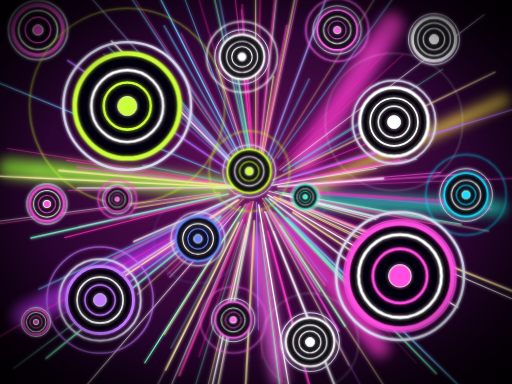
t = 0.00 s
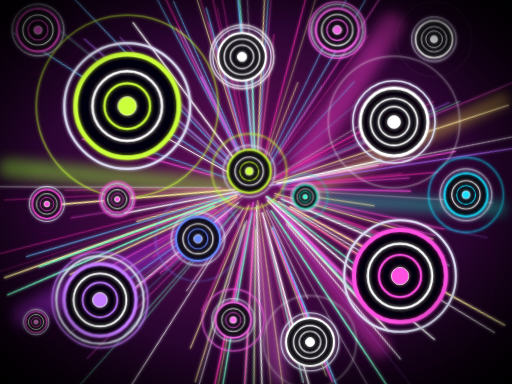
t = 0.70 s
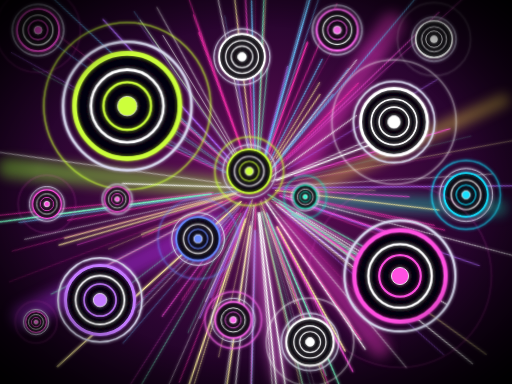
t = 1.40 s
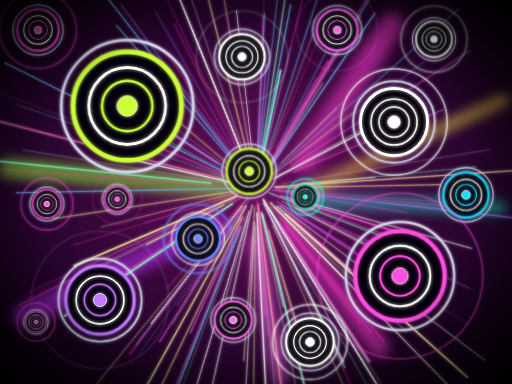
t = 2.00 s
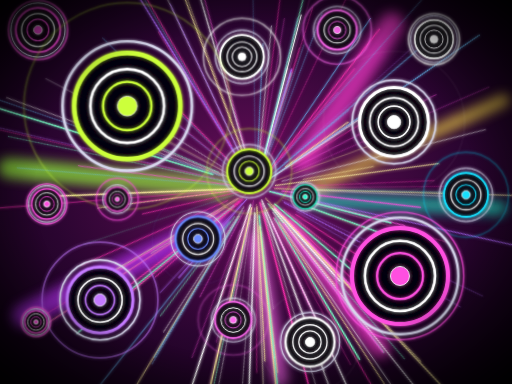
t = 2.50 s
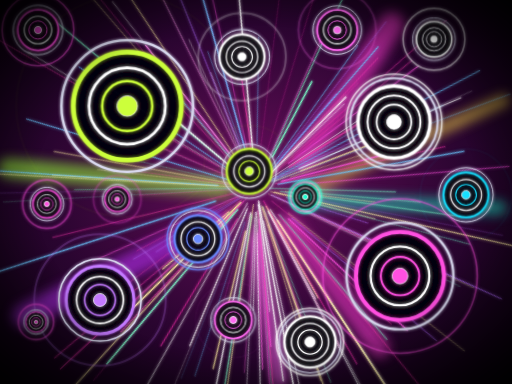
t = 3.50 s

The animated SVG that drew these frames (rendered in a browser with its animation timeline set to each time). Animation: 9 CSS @keyframes rules; one cycle of 4.00 s, repeats indefinitely.

<svg xmlns="http://www.w3.org/2000/svg" viewBox="0 0 1280 960">
<style>
.beat{transform-box:fill-box;transform-origin:center;animation:beat .8s ease-out infinite;animation-delay:var(--d)}
.beat2{transform-box:fill-box;transform-origin:center;animation:beat2 .8s ease-out infinite;animation-delay:var(--d)}
.rip{transform-box:fill-box;transform-origin:center;opacity:0;animation:rip .8s ease-out infinite;animation-delay:var(--d)}
.ray{transform-origin:640px 470px;animation:ray 1.6s ease-in-out infinite,rot var(--t) linear infinite var(--r);animation-delay:var(--d),0s}
.glow{animation:glow .8s ease-out infinite}
.key{opacity:.15;animation:key 1.6s ease-in-out infinite;animation-delay:var(--d)}
.tw{animation:tw 2.4s ease-in-out infinite;animation-delay:var(--d)}
.fl{animation:fl 4s ease-in-out infinite;animation-delay:var(--d)}
@keyframes beat{0%{transform:scale(1.14)}35%{transform:scale(.95)}100%{transform:scale(1)}}
@keyframes beat2{0%{transform:scale(1.28)}35%{transform:scale(.9)}100%{transform:scale(1)}}
@keyframes rip{0%{opacity:.9;transform:scale(1)}100%{opacity:0;transform:scale(1.7)}}
@keyframes rot{to{transform:rotate(360deg)}}
@keyframes ray{0%,100%{opacity:.35}50%{opacity:1}}
@keyframes glow{0%{opacity:1}100%{opacity:.55}}
@keyframes key{0%,100%{opacity:.15}50%{opacity:1}}
@keyframes tw{50%{opacity:.2}}
@keyframes fl{50%{transform:translateY(-14px)}}
</style>
<defs>
<radialGradient id="bg" cx="50%" cy="48%" r="75%"><stop offset="0" stop-color="#6a0f5e"/><stop offset=".55" stop-color="#2a0530"/><stop offset="1" stop-color="#050008"/></radialGradient>
<radialGradient id="vg" cx="50%" cy="50%" r="72%"><stop offset=".6" stop-color="#000" stop-opacity="0"/><stop offset="1" stop-color="#000" stop-opacity=".95"/></radialGradient>
<filter id="g" x="-30%" y="-30%" width="160%" height="160%"><feGaussianBlur stdDeviation="4" result="b"/><feMerge><feMergeNode in="b"/><feMergeNode in="SourceGraphic"/></feMerge></filter>
<filter id="g2" x="-30%" y="-30%" width="160%" height="160%"><feGaussianBlur stdDeviation="14"/></filter>
</defs>
<rect width="1280" height="960" fill="url(#bg)"/>
<g filter="url(#g2)" class="glow"><line x1="20" y1="420" x2="560" y2="470" stroke="#9aff3a" stroke-width="50" stroke-linecap="round" opacity=".75"/><line x1="1260" y1="250" x2="780" y2="470" stroke="#ffe14a" stroke-width="30" stroke-linecap="round" opacity=".75"/><line x1="1250" y1="520" x2="780" y2="500" stroke="#19e0c0" stroke-width="36" stroke-linecap="round" opacity=".75"/><line x1="980" y1="60" x2="760" y2="400" stroke="#ff3fd0" stroke-width="60" stroke-linecap="round" opacity=".75"/><line x1="60" y1="790" x2="540" y2="560" stroke="#c030ff" stroke-width="60" stroke-linecap="round" opacity=".75"/><line x1="950" y1="870" x2="720" y2="560" stroke="#ff3fd0" stroke-width="50" stroke-linecap="round" opacity=".75"/><line x1="700" y1="950" x2="640" y2="600" stroke="#ff6af0" stroke-width="40" stroke-linecap="round" opacity=".75"/></g><g filter="url(#g)"><line class="ray" style="--d:0.59s;--t:9.9s;--r:normal" x1="621" y1="509" x2="375" y2="1000" stroke="#ffffff" stroke-width="1" stroke-linecap="round"/><line class="ray" style="--d:0.09s;--t:26.1s;--r:normal" x1="707" y1="486" x2="945" y2="543" stroke="#ffffff" stroke-width="3" stroke-linecap="round"/><line class="ray" style="--d:0.08s;--t:15.1s;--r:normal" x1="584" y1="410" x2="429" y2="243" stroke="#b06aff" stroke-width="3" stroke-linecap="round"/><line class="ray" style="--d:0.16s;--t:26.3s;--r:normal" x1="629" y1="512" x2="557" y2="796" stroke="#ff2fb0" stroke-width="1.5" stroke-linecap="round"/><line class="ray" style="--d:0.79s;--t:25.0s;--r:reverse" x1="585" y1="527" x2="424" y2="693" stroke="#ffffff" stroke-width="1.5" stroke-linecap="round"/><line class="ray" style="--d:1.12s;--t:15.8s;--r:reverse" x1="530" y1="494" x2="197" y2="567" stroke="#ff4fe0" stroke-width="1.5" stroke-linecap="round"/><line class="ray" style="--d:0.19s;--t:21.4s;--r:reverse" x1="533" y1="453" x2="18" y2="371" stroke="#ff2fb0" stroke-width="1" stroke-linecap="round"/><line class="ray" style="--d:1.22s;--t:26.3s;--r:reverse" x1="683" y1="530" x2="813" y2="714" stroke="#fff0a0" stroke-width="1" stroke-linecap="round"/><line class="ray" style="--d:0.11s;--t:11.0s;--r:reverse" x1="607" y1="522" x2="362" y2="907" stroke="#7affc8" stroke-width="3" stroke-linecap="round"/><line class="ray" style="--d:1.04s;--t:39.8s;--r:reverse" x1="551" y1="485" x2="335" y2="520" stroke="#fff0a0" stroke-width="2" stroke-linecap="round"/><line class="ray" style="--d:0.57s;--t:27.5s;--r:reverse" x1="626" y1="533" x2="510" y2="1057" stroke="#ffffff" stroke-width="3" stroke-linecap="round"/><line class="ray" style="--d:0.63s;--t:35.9s;--r:normal" x1="732" y1="506" x2="959" y2="594" stroke="#ff4fe0" stroke-width="3" stroke-linecap="round"/><line class="ray" style="--d:1.38s;--t:16.9s;--r:reverse" x1="673" y1="527" x2="847" y2="828" stroke="#ff4fe0" stroke-width="3" stroke-linecap="round"/><line class="ray" style="--d:0.13s;--t:12.8s;--r:normal" x1="731" y1="462" x2="1101" y2="431" stroke="#ff4fe0" stroke-width="1.5" stroke-linecap="round"/><line class="ray" style="--d:0.23s;--t:25.1s;--r:reverse" x1="744" y1="478" x2="1006" y2="498" stroke="#ff2fb0" stroke-width="1" stroke-linecap="round"/><line class="ray" style="--d:0.73s;--t:35.9s;--r:reverse" x1="728" y1="443" x2="1145" y2="317" stroke="#b06aff" stroke-width="1" stroke-linecap="round"/><line class="ray" style="--d:0.30s;--t:39.5s;--r:reverse" x1="588" y1="509" x2="230" y2="775" stroke="#6ac8ff" stroke-width="1" stroke-linecap="round"/><line class="ray" style="--d:0.86s;--t:38.4s;--r:normal" x1="672" y1="522" x2="800" y2="730" stroke="#ffffff" stroke-width="1.5" stroke-linecap="round"/><line class="ray" style="--d:1.53s;--t:27.3s;--r:reverse" x1="684" y1="491" x2="1056" y2="667" stroke="#fff0a0" stroke-width="2" stroke-linecap="round"/><line class="ray" style="--d:0.77s;--t:10.7s;--r:normal" x1="716" y1="544" x2="1182" y2="998" stroke="#6ac8ff" stroke-width="3" stroke-linecap="round"/><line class="ray" style="--d:0.83s;--t:14.6s;--r:reverse" x1="640" y1="373" x2="639" y2="-40" stroke="#fff0a0" stroke-width="1.5" stroke-linecap="round"/><line class="ray" style="--d:1.57s;--t:35.6s;--r:reverse" x1="688" y1="533" x2="817" y2="703" stroke="#b06aff" stroke-width="2" stroke-linecap="round"/><line class="ray" style="--d:1.02s;--t:27.6s;--r:normal" x1="529" y1="457" x2="192" y2="418" stroke="#ff4fe0" stroke-width="2" stroke-linecap="round"/><line class="ray" style="--d:0.83s;--t:19.4s;--r:normal" x1="676" y1="373" x2="859" y2="-126" stroke="#ff4fe0" stroke-width="1.5" stroke-linecap="round"/><line class="ray" style="--d:0.72s;--t:38.0s;--r:reverse" x1="741" y1="463" x2="1146" y2="437" stroke="#ff4fe0" stroke-width="2" stroke-linecap="round"/><line class="ray" style="--d:0.31s;--t:14.5s;--r:normal" x1="700" y1="452" x2="1011" y2="362" stroke="#ff4fe0" stroke-width="3" stroke-linecap="round"/><line class="ray" style="--d:1.46s;--t:33.0s;--r:normal" x1="552" y1="481" x2="-18" y2="555" stroke="#ffffff" stroke-width="1" stroke-linecap="round"/><line class="ray" style="--d:1.28s;--t:39.1s;--r:reverse" x1="594" y1="476" x2="-13" y2="561" stroke="#ff2fb0" stroke-width="1" stroke-linecap="round"/><line class="ray" style="--d:1.59s;--t:8.9s;--r:reverse" x1="546" y1="492" x2="328" y2="544" stroke="#ff4fe0" stroke-width="1.5" stroke-linecap="round"/><line class="ray" style="--d:0.25s;--t:25.5s;--r:normal" x1="655" y1="430" x2="875" y2="-165" stroke="#6ac8ff" stroke-width="2" stroke-linecap="round"/><line class="ray" style="--d:0.69s;--t:35.9s;--r:normal" x1="757" y1="480" x2="1229" y2="523" stroke="#b06aff" stroke-width="1.5" stroke-linecap="round"/><line class="ray" style="--d:0.41s;--t:21.4s;--r:normal" x1="688" y1="479" x2="1153" y2="561" stroke="#7affc8" stroke-width="2" stroke-linecap="round"/><line class="ray" style="--d:1.32s;--t:36.1s;--r:normal" x1="730" y1="506" x2="1299" y2="735" stroke="#fff0a0" stroke-width="3" stroke-linecap="round"/><line class="ray" style="--d:0.97s;--t:32.8s;--r:normal" x1="564" y1="455" x2="357" y2="413" stroke="#6ac8ff" stroke-width="1.5" stroke-linecap="round"/><line class="ray" style="--d:0.52s;--t:24.6s;--r:reverse" x1="674" y1="534" x2="934" y2="1025" stroke="#b06aff" stroke-width="1" stroke-linecap="round"/><line class="ray" style="--d:0.44s;--t:32.7s;--r:reverse" x1="648" y1="431" x2="757" y2="-66" stroke="#ff4fe0" stroke-width="1.5" stroke-linecap="round"/><line class="ray" style="--d:0.98s;--t:24.2s;--r:normal" x1="549" y1="433" x2="-25" y2="198" stroke="#6ac8ff" stroke-width="2" stroke-linecap="round"/><line class="ray" style="--d:1.12s;--t:36.0s;--r:reverse" x1="615" y1="404" x2="451" y2="-32" stroke="#6ac8ff" stroke-width="1.5" stroke-linecap="round"/><line class="ray" style="--d:0.67s;--t:20.6s;--r:reverse" x1="738" y1="419" x2="974" y2="294" stroke="#6ac8ff" stroke-width="1.5" stroke-linecap="round"/><line class="ray" style="--d:1.25s;--t:36.7s;--r:normal" x1="686" y1="493" x2="923" y2="609" stroke="#fff0a0" stroke-width="2" stroke-linecap="round"/><line class="ray" style="--d:1.55s;--t:15.0s;--r:normal" x1="722" y1="437" x2="1063" y2="301" stroke="#ff2fb0" stroke-width="1.5" stroke-linecap="round"/><line class="ray" style="--d:0.26s;--t:21.8s;--r:reverse" x1="581" y1="514" x2="34" y2="921" stroke="#7affc8" stroke-width="1.5" stroke-linecap="round"/><line class="ray" style="--d:0.03s;--t:25.7s;--r:reverse" x1="615" y1="510" x2="410" y2="837" stroke="#fff0a0" stroke-width="2" stroke-linecap="round"/><line class="ray" style="--d:0.18s;--t:37.4s;--r:normal" x1="621" y1="408" x2="487" y2="-36" stroke="#ff2fb0" stroke-width="1" stroke-linecap="round"/><line class="ray" style="--d:0.43s;--t:12.1s;--r:reverse" x1="679" y1="463" x2="1041" y2="398" stroke="#ffffff" stroke-width="1.5" stroke-linecap="round"/><line class="ray" style="--d:0.86s;--t:24.5s;--r:reverse" x1="693" y1="396" x2="1070" y2="-125" stroke="#6ac8ff" stroke-width="1.5" stroke-linecap="round"/><line class="ray" style="--d:0.68s;--t:10.3s;--r:normal" x1="628" y1="434" x2="546" y2="177" stroke="#fff0a0" stroke-width="1.5" stroke-linecap="round"/><line class="ray" style="--d:0.11s;--t:35.6s;--r:reverse" x1="572" y1="394" x2="427" y2="231" stroke="#7affc8" stroke-width="1.5" stroke-linecap="round"/><line class="ray" style="--d:0.07s;--t:30.7s;--r:normal" x1="759" y1="479" x2="1119" y2="505" stroke="#ff2fb0" stroke-width="1.5" stroke-linecap="round"/><line class="ray" style="--d:0.85s;--t:14.6s;--r:reverse" x1="693" y1="460" x2="1000" y2="399" stroke="#ff2fb0" stroke-width="2" stroke-linecap="round"/><line class="ray" style="--d:0.06s;--t:8.6s;--r:normal" x1="594" y1="470" x2="193" y2="470" stroke="#ffffff" stroke-width="2" stroke-linecap="round"/><line class="ray" style="--d:1.05s;--t:25.5s;--r:reverse" x1="588" y1="465" x2="147" y2="426" stroke="#fff0a0" stroke-width="3" stroke-linecap="round"/><line class="ray" style="--d:0.32s;--t:36.2s;--r:normal" x1="697" y1="459" x2="1017" y2="399" stroke="#ff4fe0" stroke-width="2" stroke-linecap="round"/><line class="ray" style="--d:0.11s;--t:31.7s;--r:reverse" x1="589" y1="505" x2="387" y2="643" stroke="#ff4fe0" stroke-width="1" stroke-linecap="round"/><line class="ray" style="--d:0.96s;--t:30.2s;--r:normal" x1="608" y1="485" x2="97" y2="723" stroke="#6ac8ff" stroke-width="2" stroke-linecap="round"/><line class="ray" style="--d:1.54s;--t:39.1s;--r:reverse" x1="597" y1="481" x2="162" y2="594" stroke="#ff2fb0" stroke-width="2" stroke-linecap="round"/><line class="ray" style="--d:0.00s;--t:20.2s;--r:reverse" x1="644" y1="587" x2="655" y2="898" stroke="#ff2fb0" stroke-width="1.5" stroke-linecap="round"/><line class="ray" style="--d:0.15s;--t:34.1s;--r:normal" x1="624" y1="558" x2="568" y2="863" stroke="#7affc8" stroke-width="1" stroke-linecap="round"/><line class="ray" style="--d:0.14s;--t:38.6s;--r:normal" x1="613" y1="490" x2="405" y2="642" stroke="#ff2fb0" stroke-width="1.5" stroke-linecap="round"/><line class="ray" style="--d:1.15s;--t:23.8s;--r:reverse" x1="588" y1="391" x2="255" y2="-117" stroke="#6ac8ff" stroke-width="2" stroke-linecap="round"/><line class="ray" style="--d:1.17s;--t:34.0s;--r:normal" x1="626" y1="383" x2="591" y2="173" stroke="#7affc8" stroke-width="3" stroke-linecap="round"/><line class="ray" style="--d:1.32s;--t:26.7s;--r:normal" x1="723" y1="418" x2="1107" y2="173" stroke="#7affc8" stroke-width="1" stroke-linecap="round"/><line class="ray" style="--d:1.34s;--t:25.9s;--r:normal" x1="669" y1="487" x2="1144" y2="768" stroke="#ffffff" stroke-width="3" stroke-linecap="round"/><line class="ray" style="--d:1.28s;--t:31.9s;--r:normal" x1="576" y1="405" x2="279" y2="103" stroke="#ffffff" stroke-width="3" stroke-linecap="round"/><line class="ray" style="--d:1.35s;--t:15.5s;--r:normal" x1="621" y1="440" x2="298" y2="-64" stroke="#ff2fb0" stroke-width="1" stroke-linecap="round"/><line class="ray" style="--d:0.12s;--t:37.1s;--r:reverse" x1="651" y1="558" x2="700" y2="967" stroke="#7affc8" stroke-width="3" stroke-linecap="round"/><line class="ray" style="--d:0.53s;--t:28.8s;--r:reverse" x1="649" y1="385" x2="703" y2="-115" stroke="#ffffff" stroke-width="1.5" stroke-linecap="round"/><line class="ray" style="--d:1.56s;--t:11.2s;--r:normal" x1="610" y1="441" x2="270" y2="117" stroke="#6ac8ff" stroke-width="2" stroke-linecap="round"/><line class="ray" style="--d:0.75s;--t:11.8s;--r:normal" x1="615" y1="420" x2="402" y2="-1" stroke="#6ac8ff" stroke-width="3" stroke-linecap="round"/><line class="ray" style="--d:0.12s;--t:24.2s;--r:reverse" x1="626" y1="505" x2="448" y2="939" stroke="#ff2fb0" stroke-width="3" stroke-linecap="round"/><line class="ray" style="--d:0.93s;--t:12.5s;--r:reverse" x1="705" y1="468" x2="1359" y2="443" stroke="#ff4fe0" stroke-width="1" stroke-linecap="round"/><line class="ray" style="--d:1.42s;--t:30.5s;--r:normal" x1="680" y1="458" x2="1284" y2="273" stroke="#b06aff" stroke-width="2" stroke-linecap="round"/><line class="ray" style="--d:1.52s;--t:29.8s;--r:reverse" x1="531" y1="471" x2="171" y2="476" stroke="#ff4fe0" stroke-width="1" stroke-linecap="round"/><line class="ray" style="--d:1.34s;--t:8.1s;--r:reverse" x1="626" y1="510" x2="497" y2="892" stroke="#ff2fb0" stroke-width="1" stroke-linecap="round"/><line class="ray" style="--d:1.44s;--t:17.3s;--r:reverse" x1="662" y1="435" x2="1025" y2="-144" stroke="#fff0a0" stroke-width="1" stroke-linecap="round"/><line class="ray" style="--d:1.48s;--t:32.2s;--r:normal" x1="700" y1="496" x2="1280" y2="747" stroke="#ffffff" stroke-width="2" stroke-linecap="round"/><line class="ray" style="--d:0.40s;--t:16.5s;--r:reverse" x1="633" y1="504" x2="526" y2="1057" stroke="#fff0a0" stroke-width="1.5" stroke-linecap="round"/><line class="ray" style="--d:1.46s;--t:38.1s;--r:normal" x1="663" y1="529" x2="913" y2="1157" stroke="#ffffff" stroke-width="3" stroke-linecap="round"/><line class="ray" style="--d:1.03s;--t:17.2s;--r:normal" x1="633" y1="436" x2="520" y2="-150" stroke="#6ac8ff" stroke-width="1.5" stroke-linecap="round"/><line class="ray" style="--d:0.45s;--t:16.2s;--r:reverse" x1="708" y1="428" x2="948" y2="280" stroke="#6ac8ff" stroke-width="2" stroke-linecap="round"/><line class="ray" style="--d:0.19s;--t:28.6s;--r:normal" x1="597" y1="499" x2="214" y2="755" stroke="#fff0a0" stroke-width="3" stroke-linecap="round"/><line class="ray" style="--d:1.45s;--t:39.9s;--r:reverse" x1="669" y1="578" x2="776" y2="971" stroke="#ff4fe0" stroke-width="3" stroke-linecap="round"/><line class="ray" style="--d:0.89s;--t:18.2s;--r:reverse" x1="569" y1="505" x2="283" y2="645" stroke="#ff4fe0" stroke-width="2" stroke-linecap="round"/><line class="ray" style="--d:0.61s;--t:31.9s;--r:normal" x1="636" y1="551" x2="603" y2="1175" stroke="#fff0a0" stroke-width="3" stroke-linecap="round"/><line class="ray" style="--d:0.20s;--t:24.1s;--r:normal" x1="597" y1="512" x2="418" y2="686" stroke="#ff2fb0" stroke-width="2" stroke-linecap="round"/><line class="ray" style="--d:0.69s;--t:18.0s;--r:normal" x1="732" y1="531" x2="1028" y2="725" stroke="#fff0a0" stroke-width="3" stroke-linecap="round"/><line class="ray" style="--d:1.55s;--t:23.7s;--r:normal" x1="688" y1="519" x2="1091" y2="934" stroke="#7affc8" stroke-width="3" stroke-linecap="round"/><line class="ray" style="--d:1.56s;--t:16.0s;--r:normal" x1="552" y1="541" x2="115" y2="896" stroke="#7affc8" stroke-width="3" stroke-linecap="round"/><line class="ray" style="--d:0.14s;--t:32.9s;--r:normal" x1="647" y1="513" x2="762" y2="1206" stroke="#ffffff" stroke-width="3" stroke-linecap="round"/><line class="ray" style="--d:1.54s;--t:28.0s;--r:reverse" x1="650" y1="420" x2="785" y2="-237" stroke="#fff0a0" stroke-width="2" stroke-linecap="round"/><line class="ray" style="--d:0.62s;--t:15.2s;--r:normal" x1="627" y1="432" x2="540" y2="172" stroke="#b06aff" stroke-width="1.5" stroke-linecap="round"/><line class="ray" style="--d:0.76s;--t:15.5s;--r:normal" x1="697" y1="474" x2="1140" y2="503" stroke="#ff2fb0" stroke-width="1.5" stroke-linecap="round"/><line class="ray" style="--d:0.31s;--t:36.3s;--r:reverse" x1="706" y1="482" x2="1222" y2="578" stroke="#ffffff" stroke-width="1" stroke-linecap="round"/><line class="ray" style="--d:0.79s;--t:30.3s;--r:reverse" x1="684" y1="495" x2="1062" y2="706" stroke="#ff2fb0" stroke-width="1.5" stroke-linecap="round"/><line class="ray" style="--d:0.33s;--t:39.0s;--r:reverse" x1="597" y1="520" x2="456" y2="686" stroke="#ff2fb0" stroke-width="1" stroke-linecap="round"/><line class="ray" style="--d:0.17s;--t:28.0s;--r:normal" x1="645" y1="423" x2="690" y2="-31" stroke="#ff2fb0" stroke-width="2" stroke-linecap="round"/><line class="ray" style="--d:1.48s;--t:9.7s;--r:normal" x1="699" y1="425" x2="1211" y2="36" stroke="#ffffff" stroke-width="1.5" stroke-linecap="round"/><line class="ray" style="--d:0.63s;--t:36.7s;--r:reverse" x1="682" y1="463" x2="941" y2="421" stroke="#ffffff" stroke-width="1.5" stroke-linecap="round"/><line class="ray" style="--d:0.30s;--t:37.9s;--r:reverse" x1="627" y1="351" x2="561" y2="-253" stroke="#ff2fb0" stroke-width="1.5" stroke-linecap="round"/><line class="ray" style="--d:0.71s;--t:11.5s;--r:normal" x1="728" y1="488" x2="1092" y2="562" stroke="#ff2fb0" stroke-width="2" stroke-linecap="round"/><line class="ray" style="--d:0.61s;--t:32.6s;--r:reverse" x1="629" y1="531" x2="502" y2="1196" stroke="#ffffff" stroke-width="1.5" stroke-linecap="round"/><line class="ray" style="--d:0.60s;--t:37.4s;--r:normal" x1="670" y1="408" x2="773" y2="197" stroke="#6ac8ff" stroke-width="1.5" stroke-linecap="round"/><line class="ray" style="--d:0.40s;--t:28.0s;--r:reverse" x1="597" y1="556" x2="414" y2="925" stroke="#fff0a0" stroke-width="3" stroke-linecap="round"/><line class="ray" style="--d:0.31s;--t:10.0s;--r:reverse" x1="672" y1="478" x2="940" y2="548" stroke="#ffffff" stroke-width="2" stroke-linecap="round"/><line class="ray" style="--d:1.19s;--t:30.1s;--r:reverse" x1="601" y1="516" x2="159" y2="1030" stroke="#ffffff" stroke-width="2" stroke-linecap="round"/><line class="ray" style="--d:0.04s;--t:15.5s;--r:reverse" x1="612" y1="561" x2="474" y2="1011" stroke="#7affc8" stroke-width="1" stroke-linecap="round"/><line class="ray" style="--d:1.46s;--t:34.1s;--r:normal" x1="625" y1="400" x2="500" y2="-167" stroke="#7affc8" stroke-width="2" stroke-linecap="round"/><line class="ray" style="--d:1.32s;--t:32.7s;--r:normal" x1="682" y1="450" x2="1238" y2="180" stroke="#fff0a0" stroke-width="2" stroke-linecap="round"/><line class="ray" style="--d:0.82s;--t:20.5s;--r:normal" x1="612" y1="522" x2="427" y2="871" stroke="#7affc8" stroke-width="1" stroke-linecap="round"/><line class="ray" style="--d:0.26s;--t:21.6s;--r:normal" x1="641" y1="506" x2="645" y2="766" stroke="#b06aff" stroke-width="2" stroke-linecap="round"/><line class="ray" style="--d:0.80s;--t:30.7s;--r:reverse" x1="694" y1="466" x2="959" y2="446" stroke="#ffffff" stroke-width="3" stroke-linecap="round"/><line class="ray" style="--d:1.20s;--t:35.1s;--r:normal" x1="659" y1="507" x2="873" y2="914" stroke="#fff0a0" stroke-width="1.5" stroke-linecap="round"/><line class="ray" style="--d:0.41s;--t:16.3s;--r:reverse" x1="650" y1="415" x2="717" y2="63" stroke="#ff2fb0" stroke-width="2" stroke-linecap="round"/><line class="ray" style="--d:0.52s;--t:20.7s;--r:normal" x1="641" y1="522" x2="646" y2="824" stroke="#b06aff" stroke-width="1.5" stroke-linecap="round"/><line class="ray" style="--d:1.59s;--t:11.3s;--r:reverse" x1="589" y1="468" x2="-27" y2="439" stroke="#fff0a0" stroke-width="3" stroke-linecap="round"/><line class="ray" style="--d:1.40s;--t:15.5s;--r:normal" x1="678" y1="436" x2="1007" y2="137" stroke="#ff2fb0" stroke-width="1" stroke-linecap="round"/><line class="ray" style="--d:0.82s;--t:13.7s;--r:reverse" x1="684" y1="579" x2="848" y2="990" stroke="#ffffff" stroke-width="2" stroke-linecap="round"/><line class="ray" style="--d:0.35s;--t:19.8s;--r:normal" x1="654" y1="381" x2="684" y2="190" stroke="#fff0a0" stroke-width="2" stroke-linecap="round"/><line class="ray" style="--d:1.30s;--t:34.2s;--r:reverse" x1="755" y1="503" x2="927" y2="552" stroke="#fff0a0" stroke-width="1.5" stroke-linecap="round"/><line class="ray" style="--d:1.27s;--t:25.5s;--r:normal" x1="620" y1="428" x2="453" y2="83" stroke="#ff4fe0" stroke-width="1" stroke-linecap="round"/><line class="ray" style="--d:1.04s;--t:20.7s;--r:reverse" x1="555" y1="525" x2="138" y2="797" stroke="#ff4fe0" stroke-width="1" stroke-linecap="round"/><line class="ray" style="--d:1.19s;--t:36.3s;--r:reverse" x1="593" y1="500" x2="279" y2="700" stroke="#ffffff" stroke-width="2" stroke-linecap="round"/><line class="ray" style="--d:0.63s;--t:21.0s;--r:normal" x1="547" y1="524" x2="-16" y2="850" stroke="#ff2fb0" stroke-width="1.5" stroke-linecap="round"/><line class="ray" style="--d:0.92s;--t:19.7s;--r:normal" x1="600" y1="488" x2="334" y2="604" stroke="#ffffff" stroke-width="3" stroke-linecap="round"/><line class="ray" style="--d:0.14s;--t:27.9s;--r:reverse" x1="664" y1="495" x2="879" y2="724" stroke="#7affc8" stroke-width="3" stroke-linecap="round"/><line class="ray" style="--d:1.48s;--t:11.5s;--r:reverse" x1="636" y1="425" x2="604" y2="24" stroke="#ff4fe0" stroke-width="1.5" stroke-linecap="round"/><line class="ray" style="--d:1.34s;--t:9.4s;--r:reverse" x1="642" y1="369" x2="655" y2="-196" stroke="#ff2fb0" stroke-width="1.5" stroke-linecap="round"/><line class="ray" style="--d:1.02s;--t:35.4s;--r:reverse" x1="607" y1="548" x2="409" y2="1008" stroke="#ffffff" stroke-width="1.5" stroke-linecap="round"/><line class="ray" style="--d:0.07s;--t:38.0s;--r:normal" x1="604" y1="439" x2="259" y2="135" stroke="#b06aff" stroke-width="1.5" stroke-linecap="round"/><line class="ray" style="--d:0.07s;--t:26.0s;--r:normal" x1="609" y1="497" x2="343" y2="736" stroke="#fff0a0" stroke-width="1.5" stroke-linecap="round"/><line class="ray" style="--d:1.04s;--t:17.9s;--r:normal" x1="611" y1="419" x2="410" y2="64" stroke="#6ac8ff" stroke-width="2" stroke-linecap="round"/><line class="ray" style="--d:0.04s;--t:27.8s;--r:reverse" x1="560" y1="510" x2="198" y2="692" stroke="#6ac8ff" stroke-width="1.5" stroke-linecap="round"/><line class="ray" style="--d:1.34s;--t:33.9s;--r:reverse" x1="571" y1="485" x2="77" y2="595" stroke="#7affc8" stroke-width="3" stroke-linecap="round"/><line class="ray" style="--d:0.81s;--t:29.0s;--r:normal" x1="673" y1="496" x2="1021" y2="773" stroke="#ffffff" stroke-width="3" stroke-linecap="round"/><line class="ray" style="--d:0.09s;--t:24.1s;--r:reverse" x1="616" y1="442" x2="226" y2="-8" stroke="#7affc8" stroke-width="1" stroke-linecap="round"/><line class="ray" style="--d:0.31s;--t:39.4s;--r:reverse" x1="582" y1="388" x2="472" y2="231" stroke="#ffffff" stroke-width="1" stroke-linecap="round"/><line class="ray" style="--d:0.10s;--t:19.2s;--r:reverse" x1="616" y1="570" x2="484" y2="1113" stroke="#fff0a0" stroke-width="1.5" stroke-linecap="round"/><line class="ray" style="--d:0.23s;--t:24.1s;--r:reverse" x1="700" y1="563" x2="863" y2="816" stroke="#7affc8" stroke-width="3" stroke-linecap="round"/><line class="ray" style="--d:0.06s;--t:13.8s;--r:normal" x1="654" y1="522" x2="775" y2="975" stroke="#ff2fb0" stroke-width="2" stroke-linecap="round"/><line class="ray" style="--d:1.27s;--t:16.5s;--r:normal" x1="604" y1="428" x2="354" y2="139" stroke="#6ac8ff" stroke-width="1.5" stroke-linecap="round"/><line class="ray" style="--d:0.40s;--t:25.1s;--r:reverse" x1="599" y1="423" x2="182" y2="-58" stroke="#b06aff" stroke-width="1" stroke-linecap="round"/><line class="ray" style="--d:0.58s;--t:32.5s;--r:reverse" x1="635" y1="407" x2="605" y2="11" stroke="#ff2fb0" stroke-width="1.5" stroke-linecap="round"/><line class="ray" style="--d:0.50s;--t:38.9s;--r:reverse" x1="651" y1="555" x2="733" y2="1204" stroke="#ff2fb0" stroke-width="2" stroke-linecap="round"/><line class="ray" style="--d:0.67s;--t:19.7s;--r:normal" x1="630" y1="373" x2="599" y2="86" stroke="#ff2fb0" stroke-width="3" stroke-linecap="round"/><line class="ray" style="--d:0.00s;--t:19.4s;--r:normal" x1="674" y1="507" x2="1041" y2="908" stroke="#ffffff" stroke-width="1" stroke-linecap="round"/><line class="ray" style="--d:0.33s;--t:28.0s;--r:reverse" x1="563" y1="459" x2="167" y2="401" stroke="#ff2fb0" stroke-width="1.5" stroke-linecap="round"/><line class="ray" style="--d:0.72s;--t:10.0s;--r:normal" x1="657" y1="496" x2="1001" y2="1028" stroke="#fff0a0" stroke-width="1.5" stroke-linecap="round"/><line class="ray" style="--d:0.09s;--t:34.3s;--r:reverse" x1="709" y1="397" x2="967" y2="128" stroke="#ff2fb0" stroke-width="1" stroke-linecap="round"/><line class="ray" style="--d:0.40s;--t:36.9s;--r:normal" x1="572" y1="424" x2="169" y2="151" stroke="#b06aff" stroke-width="3" stroke-linecap="round"/><line class="ray" style="--d:1.46s;--t:11.4s;--r:normal" x1="670" y1="482" x2="982" y2="609" stroke="#ff4fe0" stroke-width="1" stroke-linecap="round"/></g><g transform="translate(95 75)" filter="url(#g)" fill="none"><circle class="rip" style="--d:0.00s" r="65" stroke="#ff4fe0" stroke-width="3"/><circle class="beat" style="--d:0.00s" r="65" stroke="#d8d8ee" stroke-width="2.3"/><circle class="beat" style="--d:0.00s" r="53" fill="#06000c" fill-opacity=".85" stroke="#ff4fe0" stroke-width="4.6"/><circle class="beat2" style="--d:0.00s" r="38" stroke="#ffffff" stroke-width="3.0"/><circle class="beat2" style="--d:0.00s" r="25" stroke="#ff4fe0" stroke-width="2.7"/><circle class="beat2" style="--d:0.00s" r="10" fill="#ff4fe0" stroke="#fff" stroke-width="2"/></g><g transform="translate(605 142)" filter="url(#g)" fill="none"><circle class="rip" style="--d:-0.20s" r="70" stroke="#ffffff" stroke-width="3"/><circle class="beat" style="--d:-0.20s" r="70" stroke="#d8d8ee" stroke-width="2.5"/><circle class="beat" style="--d:-0.20s" r="57" fill="#06000c" fill-opacity=".85" stroke="#ffffff" stroke-width="5.0"/><circle class="beat2" style="--d:-0.20s" r="41" stroke="#ffffff" stroke-width="3.2"/><circle class="beat2" style="--d:-0.20s" r="27" stroke="#ffffff" stroke-width="2.9"/><circle class="beat2" style="--d:-0.20s" r="11" fill="#ffffff" stroke="#fff" stroke-width="2"/></g><g transform="translate(318 265)" filter="url(#g)" fill="none"><circle class="rip" style="--d:-0.40s" r="165" stroke="#ccff3a" stroke-width="3"/><circle class="beat" style="--d:-0.40s" r="165" stroke="#d8d8ee" stroke-width="5.9"/><circle class="beat" style="--d:-0.40s" r="135" fill="#06000c" fill-opacity=".85" stroke="#ccff3a" stroke-width="11.8"/><circle class="beat2" style="--d:-0.40s" r="96" stroke="#ffffff" stroke-width="7.5"/><circle class="beat2" style="--d:-0.40s" r="63" stroke="#ccff3a" stroke-width="6.9"/><circle class="beat2" style="--d:-0.40s" r="26" fill="#ccff3a" stroke="#fff" stroke-width="2"/></g><g transform="translate(985 305)" filter="url(#g)" fill="none"><circle class="rip" style="--d:-0.60s" r="105" stroke="#ffffff" stroke-width="3"/><circle class="beat" style="--d:-0.60s" r="105" stroke="#d8d8ee" stroke-width="3.8"/><circle class="beat" style="--d:-0.60s" r="86" fill="#06000c" fill-opacity=".85" stroke="#ffffff" stroke-width="7.5"/><circle class="beat2" style="--d:-0.60s" r="61" stroke="#ffffff" stroke-width="4.8"/><circle class="beat2" style="--d:-0.60s" r="40" stroke="#ffffff" stroke-width="4.4"/><circle class="beat2" style="--d:-0.60s" r="17" fill="#ffffff" stroke="#fff" stroke-width="2"/></g><g transform="translate(1085 98)" filter="url(#g)" fill="none"><circle class="rip" style="--d:0.00s" r="56" stroke="#ffffff" stroke-width="3"/><circle class="beat" style="--d:0.00s" r="56" stroke="#d8d8ee" stroke-width="2.0"/><circle class="beat" style="--d:0.00s" r="46" fill="#06000c" fill-opacity=".85" stroke="#ffffff" stroke-width="4.0"/><circle class="beat2" style="--d:0.00s" r="32" stroke="#ffffff" stroke-width="2.5"/><circle class="beat2" style="--d:0.00s" r="21" stroke="#ffffff" stroke-width="2.3"/><circle class="beat2" style="--d:0.00s" r="9" fill="#ffffff" stroke="#fff" stroke-width="2"/></g><g transform="translate(843 75)" filter="url(#g)" fill="none"><circle class="rip" style="--d:-0.20s" r="62" stroke="#ff6af0" stroke-width="3"/><circle class="beat" style="--d:-0.20s" r="62" stroke="#d8d8ee" stroke-width="2.2"/><circle class="beat" style="--d:-0.20s" r="51" fill="#06000c" fill-opacity=".85" stroke="#ff6af0" stroke-width="4.4"/><circle class="beat2" style="--d:-0.20s" r="36" stroke="#ffffff" stroke-width="2.8"/><circle class="beat2" style="--d:-0.20s" r="24" stroke="#ff6af0" stroke-width="2.6"/><circle class="beat2" style="--d:-0.20s" r="10" fill="#ff6af0" stroke="#fff" stroke-width="2"/></g><g transform="translate(623 428)" filter="url(#g)" fill="none"><circle class="rip" style="--d:-0.40s" r="68" stroke="#ccff3a" stroke-width="3"/><circle class="beat" style="--d:-0.40s" r="68" stroke="#d8d8ee" stroke-width="2.4"/><circle class="beat" style="--d:-0.40s" r="56" fill="#06000c" fill-opacity=".85" stroke="#ccff3a" stroke-width="4.9"/><circle class="beat2" style="--d:-0.40s" r="39" stroke="#ffffff" stroke-width="3.1"/><circle class="beat2" style="--d:-0.40s" r="26" stroke="#ccff3a" stroke-width="2.8"/><circle class="beat2" style="--d:-0.40s" r="11" fill="#ccff3a" stroke="#fff" stroke-width="2"/></g><g transform="translate(763 492)" filter="url(#g)" fill="none"><circle class="rip" style="--d:-0.60s" r="36" stroke="#19ffd0" stroke-width="3"/><circle class="beat" style="--d:-0.60s" r="36" stroke="#d8d8ee" stroke-width="2.0"/><circle class="beat" style="--d:-0.60s" r="30" fill="#06000c" fill-opacity=".85" stroke="#19ffd0" stroke-width="2.6"/><circle class="beat2" style="--d:-0.60s" r="21" stroke="#ffffff" stroke-width="2.0"/><circle class="beat2" style="--d:-0.60s" r="14" stroke="#19ffd0" stroke-width="2.0"/><circle class="beat2" style="--d:-0.60s" r="6" fill="#19ffd0" stroke="#fff" stroke-width="2"/></g><g transform="translate(117 510)" filter="url(#g)" fill="none"><circle class="rip" style="--d:0.00s" r="44" stroke="#ff4fe0" stroke-width="3"/><circle class="beat" style="--d:0.00s" r="44" stroke="#d8d8ee" stroke-width="2.0"/><circle class="beat" style="--d:0.00s" r="36" fill="#06000c" fill-opacity=".85" stroke="#ff4fe0" stroke-width="3.1"/><circle class="beat2" style="--d:0.00s" r="26" stroke="#ffffff" stroke-width="2.0"/><circle class="beat2" style="--d:0.00s" r="17" stroke="#ff4fe0" stroke-width="2.0"/><circle class="beat2" style="--d:0.00s" r="7" fill="#ff4fe0" stroke="#fff" stroke-width="2"/></g><g transform="translate(293 498)" filter="url(#g)" fill="none"><circle class="rip" style="--d:-0.20s" r="38" stroke="#ff4fe0" stroke-width="3"/><circle class="beat" style="--d:-0.20s" r="38" stroke="#d8d8ee" stroke-width="2.0"/><circle class="beat" style="--d:-0.20s" r="31" fill="#06000c" fill-opacity=".85" stroke="#ff4fe0" stroke-width="2.7"/><circle class="beat2" style="--d:-0.20s" r="22" stroke="#ffffff" stroke-width="2.0"/><circle class="beat2" style="--d:-0.20s" r="14" stroke="#ff4fe0" stroke-width="2.0"/><circle class="beat2" style="--d:-0.20s" r="6" fill="#ff4fe0" stroke="#fff" stroke-width="2"/></g><g transform="translate(1165 487)" filter="url(#g)" fill="none"><circle class="rip" style="--d:-0.40s" r="68" stroke="#19e0ff" stroke-width="3"/><circle class="beat" style="--d:-0.40s" r="68" stroke="#d8d8ee" stroke-width="2.4"/><circle class="beat" style="--d:-0.40s" r="56" fill="#06000c" fill-opacity=".85" stroke="#19e0ff" stroke-width="4.9"/><circle class="beat2" style="--d:-0.40s" r="39" stroke="#ffffff" stroke-width="3.1"/><circle class="beat2" style="--d:-0.40s" r="26" stroke="#19e0ff" stroke-width="2.8"/><circle class="beat2" style="--d:-0.40s" r="11" fill="#19e0ff" stroke="#fff" stroke-width="2"/></g><g transform="translate(495 597)" filter="url(#g)" fill="none"><circle class="rip" style="--d:-0.60s" r="68" stroke="#6a8aff" stroke-width="3"/><circle class="beat" style="--d:-0.60s" r="68" stroke="#d8d8ee" stroke-width="2.4"/><circle class="beat" style="--d:-0.60s" r="56" fill="#06000c" fill-opacity=".85" stroke="#6a8aff" stroke-width="4.9"/><circle class="beat2" style="--d:-0.60s" r="39" stroke="#ffffff" stroke-width="3.1"/><circle class="beat2" style="--d:-0.60s" r="26" stroke="#6a8aff" stroke-width="2.8"/><circle class="beat2" style="--d:-0.60s" r="11" fill="#6a8aff" stroke="#fff" stroke-width="2"/></g><g transform="translate(1000 690)" filter="url(#g)" fill="none"><circle class="rip" style="--d:0.00s" r="140" stroke="#ff4fe0" stroke-width="3"/><circle class="beat" style="--d:0.00s" r="140" stroke="#d8d8ee" stroke-width="5.0"/><circle class="beat" style="--d:0.00s" r="115" fill="#06000c" fill-opacity=".85" stroke="#ff4fe0" stroke-width="10.0"/><circle class="beat2" style="--d:0.00s" r="81" stroke="#ffffff" stroke-width="6.4"/><circle class="beat2" style="--d:0.00s" r="53" stroke="#ff4fe0" stroke-width="5.8"/><circle class="beat2" style="--d:0.00s" r="22" fill="#ff4fe0" stroke="#fff" stroke-width="2"/></g><g transform="translate(250 750)" filter="url(#g)" fill="none"><circle class="rip" style="--d:-0.20s" r="105" stroke="#c47aff" stroke-width="3"/><circle class="beat" style="--d:-0.20s" r="105" stroke="#d8d8ee" stroke-width="3.8"/><circle class="beat" style="--d:-0.20s" r="86" fill="#06000c" fill-opacity=".85" stroke="#c47aff" stroke-width="7.5"/><circle class="beat2" style="--d:-0.20s" r="61" stroke="#ffffff" stroke-width="4.8"/><circle class="beat2" style="--d:-0.20s" r="40" stroke="#c47aff" stroke-width="4.4"/><circle class="beat2" style="--d:-0.20s" r="17" fill="#c47aff" stroke="#fff" stroke-width="2"/></g><g transform="translate(583 800)" filter="url(#g)" fill="none"><circle class="rip" style="--d:-0.40s" r="56" stroke="#ff6af0" stroke-width="3"/><circle class="beat" style="--d:-0.40s" r="56" stroke="#d8d8ee" stroke-width="2.0"/><circle class="beat" style="--d:-0.40s" r="46" fill="#06000c" fill-opacity=".85" stroke="#ff6af0" stroke-width="4.0"/><circle class="beat2" style="--d:-0.40s" r="32" stroke="#ffffff" stroke-width="2.5"/><circle class="beat2" style="--d:-0.40s" r="21" stroke="#ff6af0" stroke-width="2.3"/><circle class="beat2" style="--d:-0.40s" r="9" fill="#ff6af0" stroke="#fff" stroke-width="2"/></g><g transform="translate(775 855)" filter="url(#g)" fill="none"><circle class="rip" style="--d:-0.60s" r="74" stroke="#ffffff" stroke-width="3"/><circle class="beat" style="--d:-0.60s" r="74" stroke="#d8d8ee" stroke-width="2.6"/><circle class="beat" style="--d:-0.60s" r="61" fill="#06000c" fill-opacity=".85" stroke="#ffffff" stroke-width="5.3"/><circle class="beat2" style="--d:-0.60s" r="43" stroke="#ffffff" stroke-width="3.4"/><circle class="beat2" style="--d:-0.60s" r="28" stroke="#ffffff" stroke-width="3.1"/><circle class="beat2" style="--d:-0.60s" r="12" fill="#ffffff" stroke="#fff" stroke-width="2"/></g><g transform="translate(90 805)" filter="url(#g)" fill="none"><circle class="rip" style="--d:0.00s" r="32" stroke="#ff4fe0" stroke-width="3"/><circle class="beat" style="--d:0.00s" r="32" stroke="#d8d8ee" stroke-width="2.0"/><circle class="beat" style="--d:0.00s" r="26" fill="#06000c" fill-opacity=".85" stroke="#ff4fe0" stroke-width="2.5"/><circle class="beat2" style="--d:0.00s" r="19" stroke="#ffffff" stroke-width="2.0"/><circle class="beat2" style="--d:0.00s" r="12" stroke="#ff4fe0" stroke-width="2.0"/><circle class="beat2" style="--d:0.00s" r="5" fill="#ff4fe0" stroke="#fff" stroke-width="2"/></g><rect width="1280" height="960" fill="url(#vg)"/></svg>
